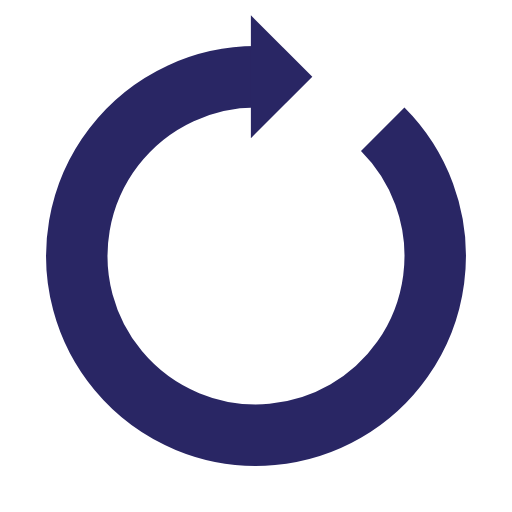
t = 0.00 s
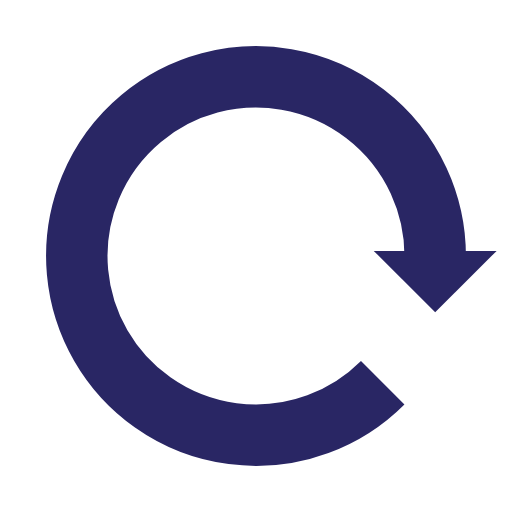
t = 0.25 s
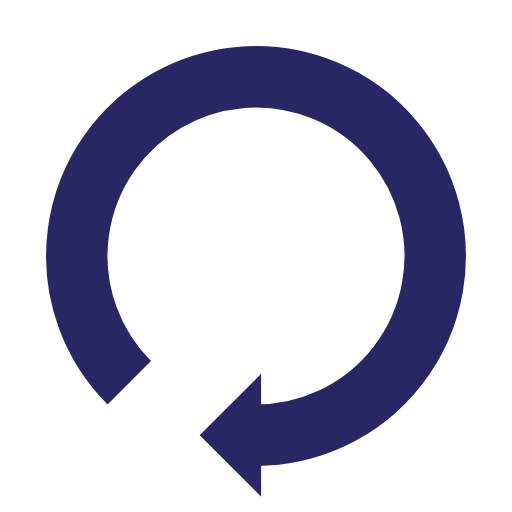
t = 0.50 s
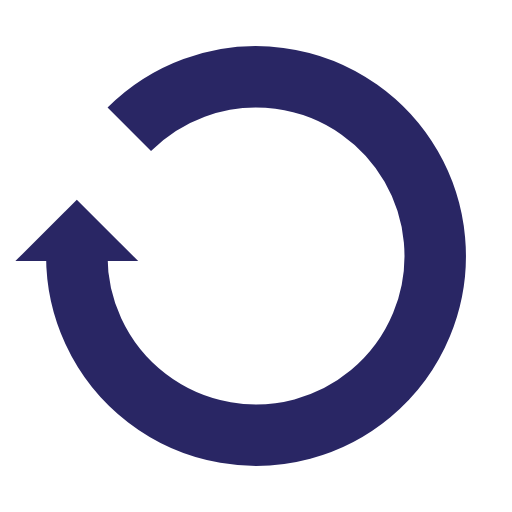
t = 0.75 s

The animated SVG that drew these frames (rendered in a browser with its animation timeline set to each time). Animation: 1 SMIL element (animateTransform=1); one cycle of 1.00 s, repeats indefinitely.

<?xml version="1.0" encoding="utf-8"?>
<svg xmlns="http://www.w3.org/2000/svg" xmlns:xlink="http://www.w3.org/1999/xlink" style="margin: auto; background: rgba(255, 255, 255, 0); display: block; shape-rendering: auto;" width="200px" height="200px" viewBox="0 0 100 100" preserveAspectRatio="xMidYMid">
<g>
  <path d="M50 15A35 35 0 1 0 74.74873734152916 25.251262658470843" fill="none" stroke="#292664" stroke-width="12"></path>
  <path d="M49 3L49 27L61 15L49 3" fill="#292664"></path>
  <animateTransform attributeName="transform" type="rotate" repeatCount="indefinite" dur="1s" values="0 50 50;360 50 50" keyTimes="0;1"></animateTransform>
</g>
<!-- [ldio] generated by https://loading.io/ --></svg>